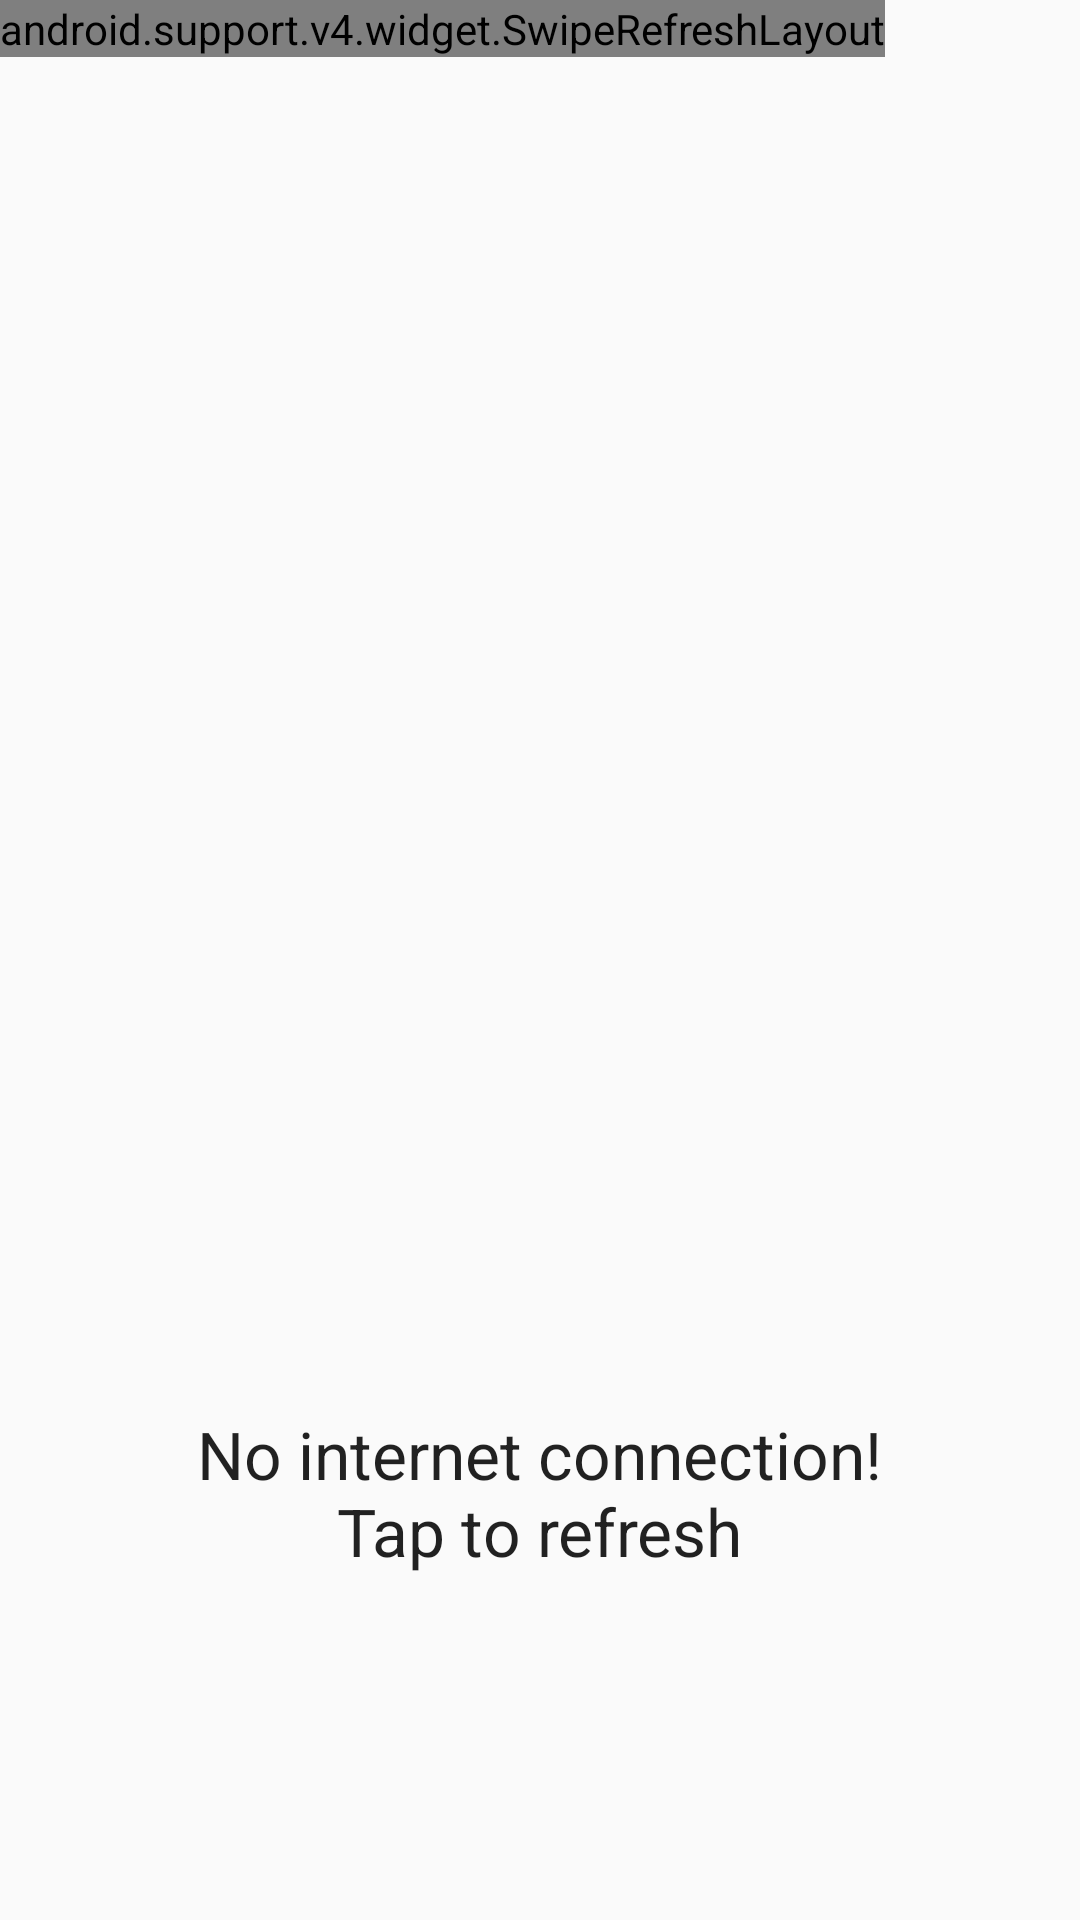

This screen was rendered from an Android layout file. Write that file and the resources it references.
<!-- AndroidManifest.xml: application theme AppTheme -->
<!-- res/layout/moviefragment_item.xml -->
<?xml version="1.0" encoding="utf-8"?>
<android.support.design.widget.CoordinatorLayout xmlns:android="http://schemas.android.com/apk/res/android"
    android:layout_width="match_parent"
    android:layout_height="match_parent"
    android:orientation="horizontal">

    <android.support.design.widget.CoordinatorLayout xmlns:android="http://schemas.android.com/apk/res/android"
        android:layout_width="match_parent"
        android:layout_height="match_parent"
        android:layout_above="@+id/progre"
        android:orientation="horizontal">

        <android.support.v4.widget.SwipeRefreshLayout xmlns:android="http://schemas.android.com/apk/res/android"
            android:id="@+id/refreshLayout"
            android:layout_width="wrap_content"
            android:layout_height="wrap_content"
            android:orientation="horizontal">

            <com.example.alinnemes.moviesapp_version10.adapters.model.AutoFitRecyclerView xmlns:android="http://schemas.android.com/apk/res/android"
                android:id="@+id/recyclerView"
                android:layout_width="wrap_content"
                android:layout_height="wrap_content"
                android:clipToPadding="true"
                android:columnWidth="150dp"
                android:fitsSystemWindows="true"
                android:scrollbarStyle="insideOverlay"
                android:scrollbars="vertical" />

        </android.support.v4.widget.SwipeRefreshLayout>
    </android.support.design.widget.CoordinatorLayout>

    <RelativeLayout
        android:layout_width="match_parent"
        android:layout_height="match_parent">

        <ImageView
            android:id="@+id/noInternetIcon"
            android:layout_width="300dp"
            android:layout_height="300dp"
            android:layout_centerHorizontal="true"
            android:layout_centerVertical="true"
            android:src="@drawable/no_internet_connection" />

        <TextView
            android:id="@+id/noInternettextView"
            android:layout_width="wrap_content"
            android:layout_height="wrap_content"
            android:layout_below="@+id/noInternetIcon"
            android:layout_centerHorizontal="true"
            android:gravity="center"
            android:text="@string/no_internet_connection_tap_to_refresh"
            android:textAppearance="?android:attr/textAppearanceLarge" />

    </RelativeLayout>


</android.support.design.widget.CoordinatorLayout>
<!-- resources referenced by this layout -->
<resources>
  <string name="no_internet_connection_tap_to_refresh">No internet connection!\nTap to refresh</string>
  <style name="AppTheme" parent="Theme.AppCompat.Light.DarkActionBar">
          <item name="windowNoTitle">true</item>
          <item name="windowActionBar">false</item>
          <item name="colorPrimary">@color/colorPrimary</item>
          <item name="colorPrimaryDark">@color/colorPrimaryDark</item>
          <item name="colorAccent">@color/colorAccent</item>
      </style>
  <color name="colorPrimary">#125688</color>
  <color name="colorPrimaryDark">#083b61</color>
  <color name="colorAccent">#c8e8ff</color>
</resources>
